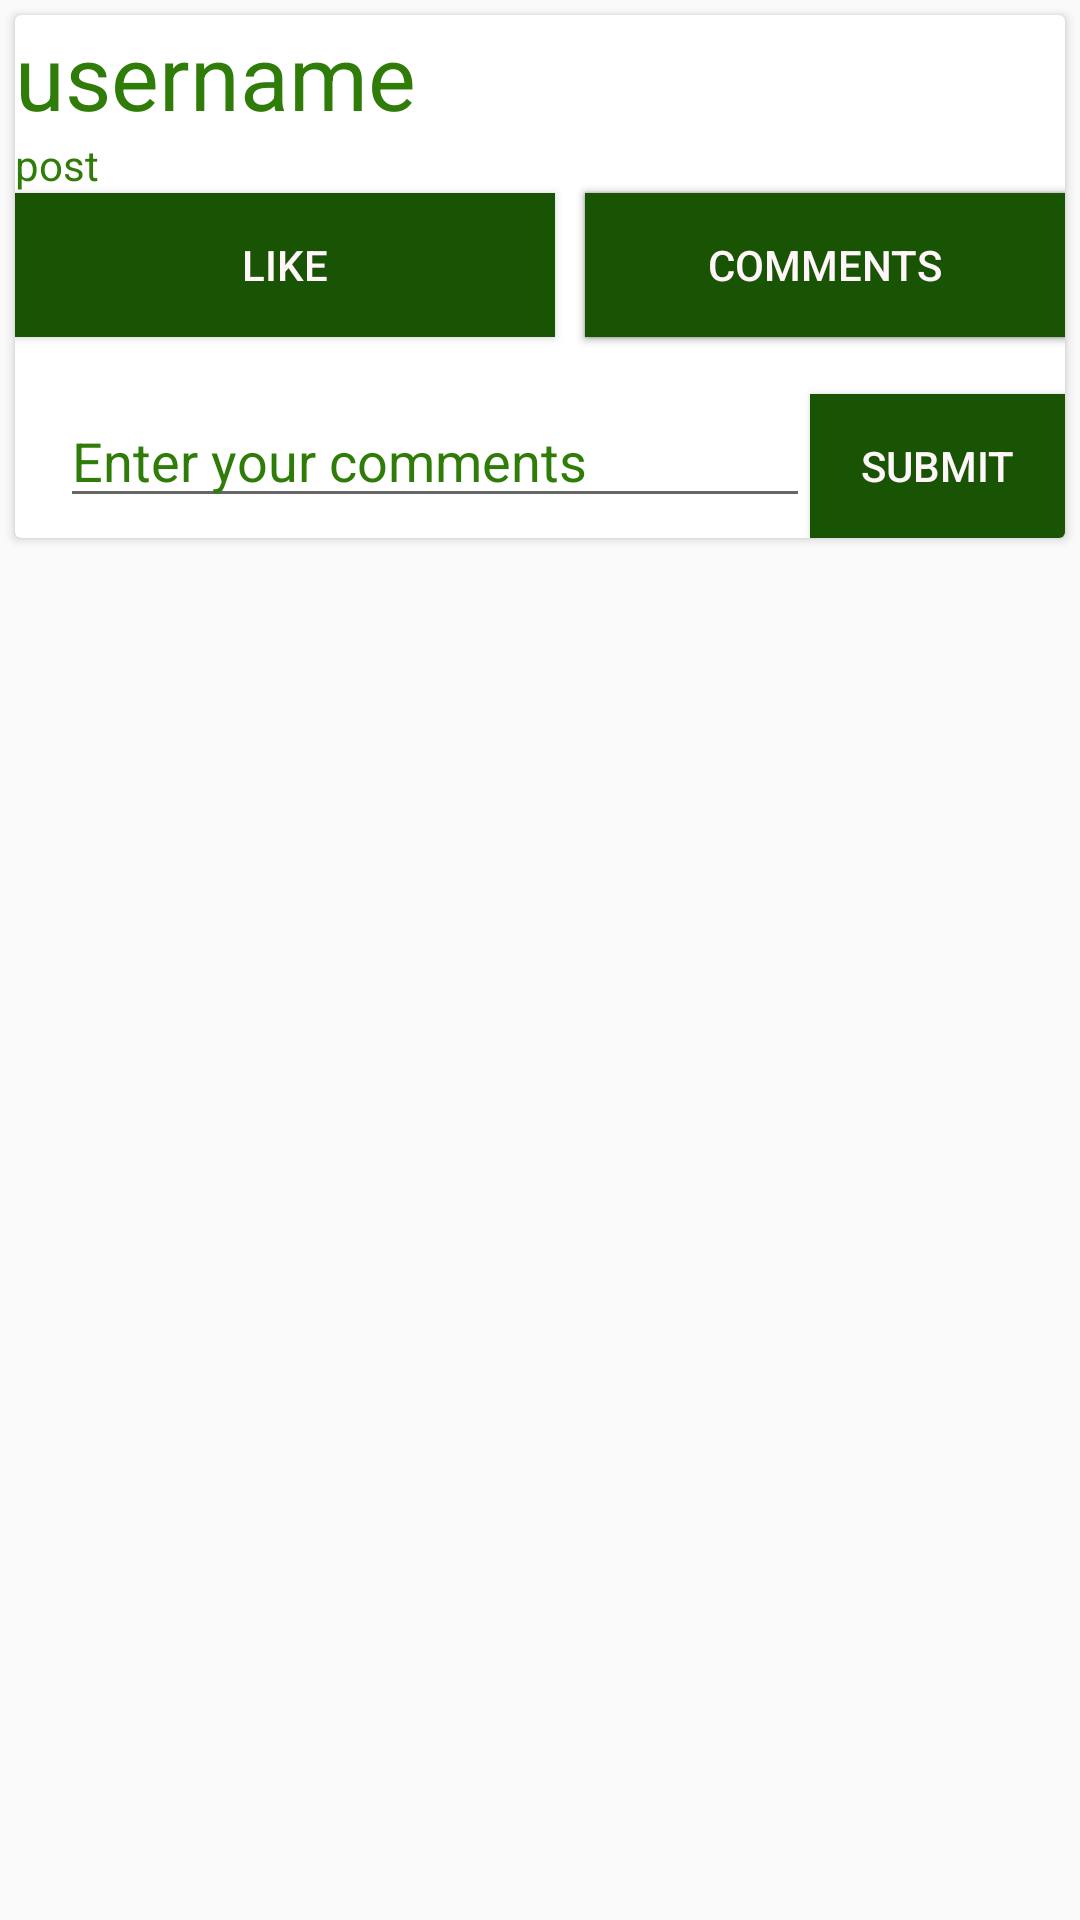

Reconstruct the res/layout file that produces this screen, plus the resources it refers to.
<!-- AndroidManifest.xml: application theme AppThemes -->
<!-- res/layout/custom_layout.xml -->
<?xml version="1.0" encoding="utf-8"?>
<LinearLayout xmlns:android="http://schemas.android.com/apk/res/android"
    android:layout_width="match_parent"
    android:layout_height="wrap_content"
    android:orientation="vertical"

    >
<android.support.v7.widget.CardView
    android:id="@+id/card"
    android:layout_width="match_parent"
    android:layout_height="wrap_content"
    android:padding="20dp"
    android:layout_margin="5dp"



    >




<RelativeLayout
    android:layout_width="match_parent"
    android:layout_height="wrap_content">
    <TextView
        android:textColor="@color/back"
        android:id="@+id/textUserName"
        android:layout_width="wrap_content"
        android:layout_height="wrap_content"
        android:text="username"
        android:textSize="30dp"
    />
    <TextView
        android:textColor="@color/back"
        android:layout_below="@+id/textUserName"
        android:id="@+id/textPost"
        android:layout_width="wrap_content"
        android:layout_height="wrap_content"
        android:text="post"
        />
    <ImageView
        android:layout_below="@+id/textPost"
        android:id="@+id/imageUser"
        android:layout_width="match_parent"
        android:layout_height="wrap_content"
        />


    <Button
        android:textColor="@color/myColors"
        android:background="@color/myColor"
        android:layout_below="@+id/imageUser"
        android:id="@+id/btnLike"
        android:layout_width="180dp"
        android:layout_height="wrap_content"
        android:text="Like"

        />


    <Button
      android:layout_marginStart="10dp"
        android:textColor="@color/myColors"
        android:background="@color/myColor"
        android:layout_below="@+id/imageUser"
        android:layout_toEndOf="@+id/btnLike"
        android:id="@+id/btnCommentsHide"
        android:layout_width="180dp"
        android:layout_height="wrap_content"
        android:text="COMMENTS hide"

        />
    <Button
        android:layout_marginStart="10dp"
        android:textColor="@color/myColors"
        android:background="@color/myColor"
        android:layout_below="@+id/imageUser"
        android:layout_toEndOf="@+id/btnLike"
        android:id="@+id/btnComments"
        android:layout_width="180dp"
        android:layout_height="wrap_content"
        android:text="COMMENTS"

        />
    <Button
        android:layout_marginStart="10dp"
        android:textColor="@color/myColors"
        android:background="@color/myColor"
        android:layout_below="@+id/imageUser"
        android:layout_toEndOf="@+id/btnLike"
        android:id="@+id/btnComments2"
        android:layout_width="180dp"
        android:layout_height="wrap_content"
        android:text="COMMENTS"

        />

    <TextView
        android:id="@+id/likeText"
        android:layout_width="wrap_content"
        android:layout_height="wrap_content"
        android:layout_below="@+id/btnComments"
        />




    <EditText
        android:id="@+id/addComments"
        android:layout_width="250dp"
        android:layout_height="wrap_content"
         android:layout_below="@id/likeText"

        android:layout_marginStart="15dp"
       android:textColorHint="@color/back"
        android:hint="Enter your comments" />
    <Button
        android:textColor="@color/myColors"
        android:background="@color/myColor"
        android:id="@+id/submitComments"
        android:layout_width="match_parent"
        android:layout_height="wrap_content"
        android:layout_below="@id/likeText"
        android:layout_toEndOf="@+id/addComments"
        android:text="submit" />



    <LinearLayout
        android:layout_below="@+id/submitComments"
        android:layout_width="match_parent"
        android:layout_height="wrap_content"
        android:id="@+id/linear_layout"
        android:orientation="vertical">


    </LinearLayout>


</RelativeLayout>





</android.support.v7.widget.CardView>

</LinearLayout>
<!-- resources referenced by this layout -->
<resources>
  <color name="back">#2f7c09</color>
  <color name="myColor">#195304</color>
  <color name="myColors">#fff6f9</color>
  <style name="AppThemes" parent="Theme.AppCompat.Light.DarkActionBar">
          
          <item name="colorPrimary">@color/myColor</item>
  
      </style>
</resources>
